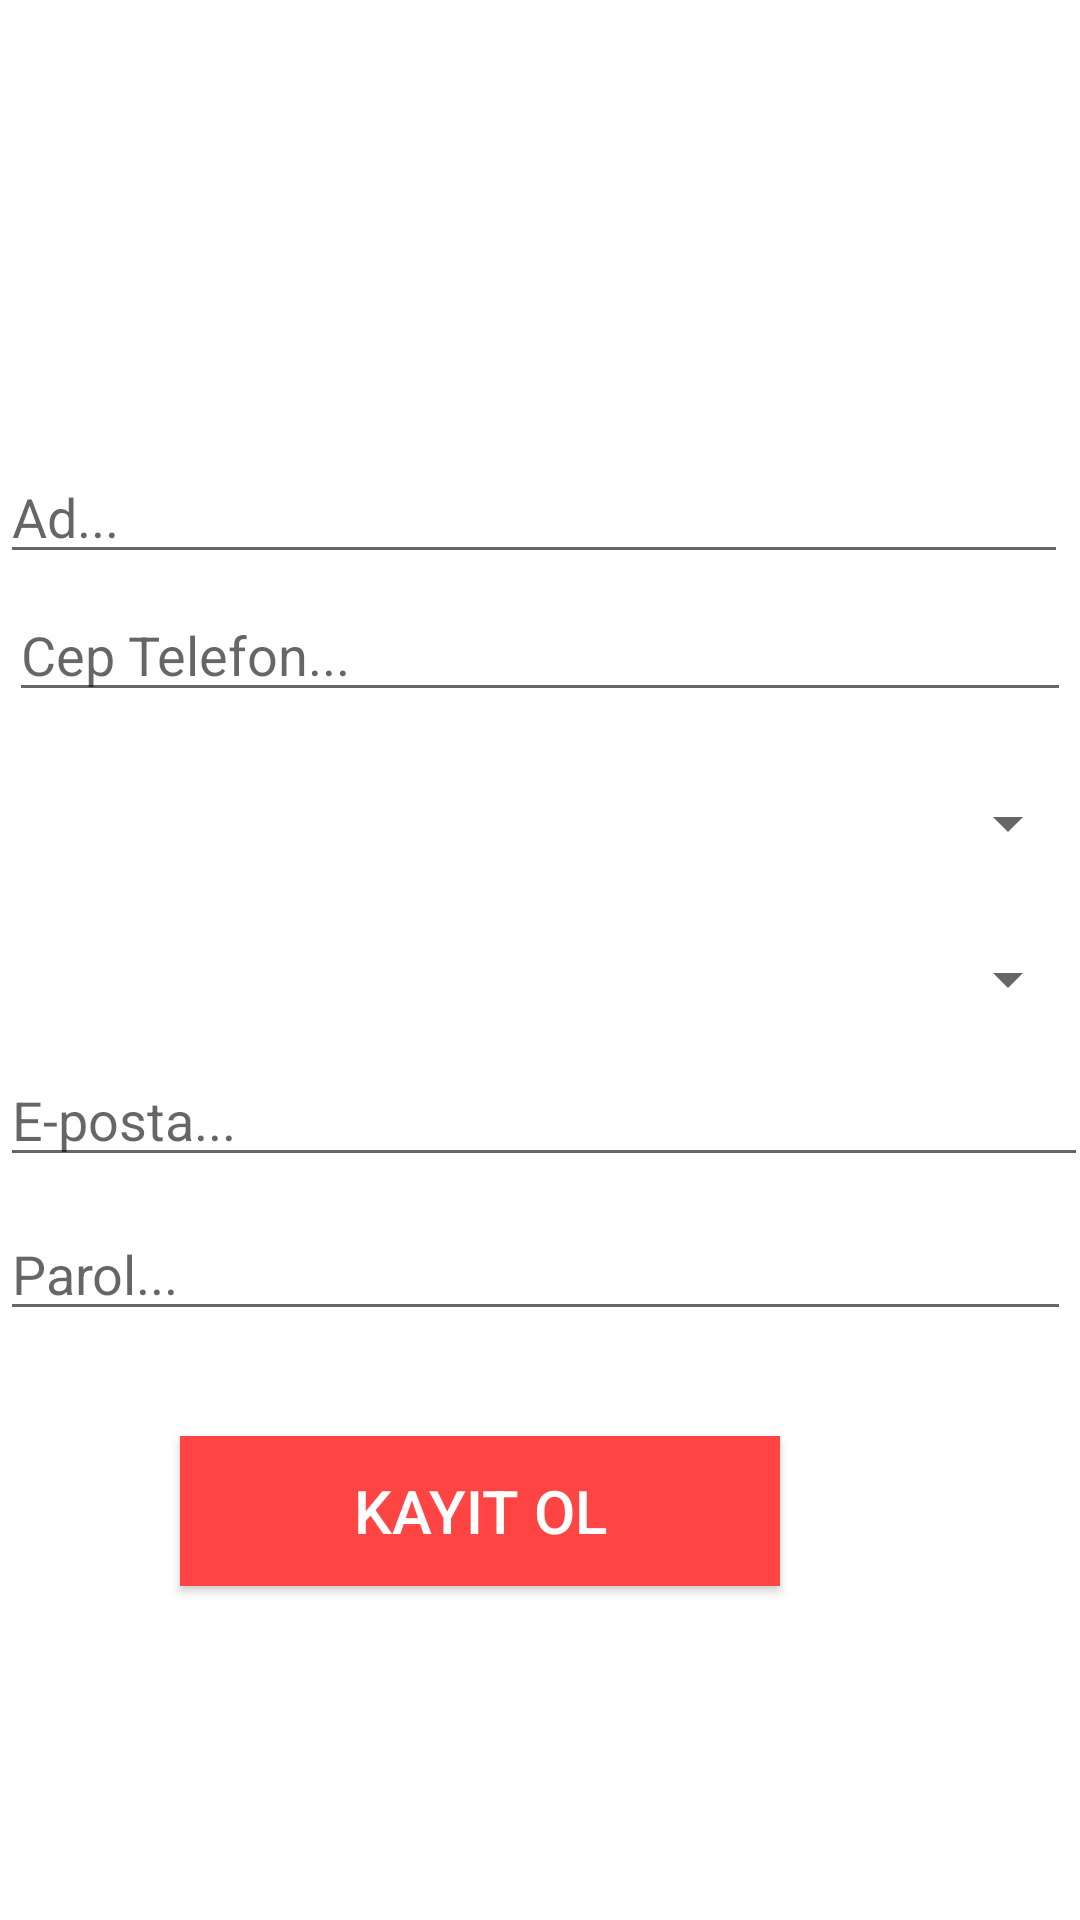

This screen was rendered from an Android layout file. Write that file and the resources it references.
<!-- AndroidManifest.xml: application theme Theme.Gelelim -->
<!-- res/layout/activity_driver_login_register.xml -->
<?xml version="1.0" encoding="utf-8"?>
<RelativeLayout xmlns:android="http://schemas.android.com/apk/res/android"
    xmlns:app="http://schemas.android.com/apk/res-auto"
    xmlns:tools="http://schemas.android.com/tools"
    android:layout_width="match_parent"
    android:layout_height="match_parent"

    tools:context=".DriverLoginRegisterActivity">


    <TextView
        android:id="@+id/driver_status"
        android:layout_width="match_parent"
        android:layout_height="wrap_content"
        android:layout_alignParentStart="true"
        android:layout_alignParentTop="true"
        android:layout_marginStart="6dp"
        android:layout_marginTop="113dp"
        android:text="Customer Login"
        android:textAlignment="center"
        android:textColor="@android:color/background_light"
        android:textSize="20sp"
        android:textStyle="bold" />

    <EditText
        android:id="@+id/driver_name"
        android:layout_width="match_parent"
        android:layout_height="wrap_content"
        android:layout_below="@+id/driver_status"
        android:layout_alignParentStart="true"
        android:layout_alignParentEnd="true"
        android:layout_marginStart="0dp"
        android:layout_marginTop="10dp"
        android:layout_marginEnd="4dp"
        android:ems="10"
        android:hint="Ad..."
        android:inputType="textEmailAddress" />

    <Spinner
        android:id="@+id/spitip"
        android:layout_width="407dp"
        android:layout_height="47dp"
        android:layout_below="@+id/driver_status"
        android:layout_alignParentStart="true"
        android:layout_centerHorizontal="true"
        android:layout_marginStart="1dp"
        android:layout_marginTop="163dp" />

    <Spinner
        android:id="@+id/spiaddress"
        android:layout_width="410dp"
        android:layout_height="47dp"
        android:layout_below="@+id/driver_status"
        android:layout_alignParentStart="true"
        android:layout_alignParentEnd="true"
        android:layout_centerHorizontal="true"
        android:layout_marginStart="1dp"
        android:layout_marginTop="111dp"
        android:layout_marginEnd="0dp" />

    <EditText
        android:id="@+id/driver_tel"
        android:layout_width="match_parent"
        android:layout_height="wrap_content"
        android:layout_below="@+id/driver_status"
        android:layout_alignParentStart="true"
        android:layout_alignParentEnd="true"
        android:layout_centerHorizontal="true"
        android:layout_marginStart="3dp"
        android:layout_marginTop="56dp"
        android:layout_marginEnd="3dp"
        android:ems="10"
        android:hint="Cep Telefon..."
        android:inputType="textEmailAddress" />

    <EditText
        android:id="@+id/driver_email"
        android:layout_width="match_parent"
        android:layout_height="wrap_content"
        android:layout_below="@+id/driver_status"
        android:layout_alignParentStart="true"
        android:layout_alignParentEnd="true"
        android:layout_centerInParent="true"
        android:layout_marginStart="0dp"
        android:layout_marginTop="211dp"
        android:layout_marginEnd="-3dp"
        android:ems="10"
        android:hint="E-posta..."
        android:inputType="textEmailAddress" />

    <EditText
        android:id="@+id/driver_password"
        android:layout_width="match_parent"
        android:layout_height="wrap_content"
        android:layout_below="@+id/driver_email"
        android:layout_alignParentStart="true"
        android:layout_alignParentEnd="true"
        android:layout_marginStart="0dp"
        android:layout_marginTop="10dp"
        android:layout_marginEnd="3dp"
        android:ems="10"
        android:hint="Parol..."
        android:inputType="textPassword" />

    <Button
        android:id="@+id/register_driver_btn"
        android:layout_width="200dp"
        android:layout_height="50dp"
        android:layout_below="@+id/driver_password"
        android:layout_alignParentEnd="true"
        android:layout_centerHorizontal="true"
        android:layout_marginTop="35dp"
        android:layout_marginEnd="100dp"
        android:background="@android:color/holo_red_light"
        android:text="Kayıt ol"
        android:textColor="@android:color/background_light"
        android:textSize="20sp" />
</RelativeLayout>
<!-- resources referenced by this layout -->
<resources>
  <style name="Theme.Gelelim" parent="Theme.MaterialComponents.DayNight.NoActionBar">
          
          <item name="colorPrimary">@color/purple_500</item>
          <item name="colorPrimaryVariant">@color/purple_700</item>
          <item name="colorOnPrimary">@color/white</item>
          
          <item name="colorSecondary">@color/teal_200</item>
          <item name="colorSecondaryVariant">@color/teal_700</item>
          <item name="colorOnSecondary">@color/black</item>
          
          <item name="android:statusBarColor" tools:targetApi="l">?attr/colorPrimaryVariant</item>
          
      </style>
  <!-- not gathered from this repository: default colours our renderer supplied (Android Studio template values) -->
  <color name="purple_500">#FF6200EE</color>
  <color name="purple_700">#FF3700B3</color>
  <color name="teal_200">#FF03DAC5</color>
  <color name="teal_700">#FF018786</color>
  <color name="black">#FF000000</color>
  <color name="white">#FFFFFFFF</color>
</resources>
